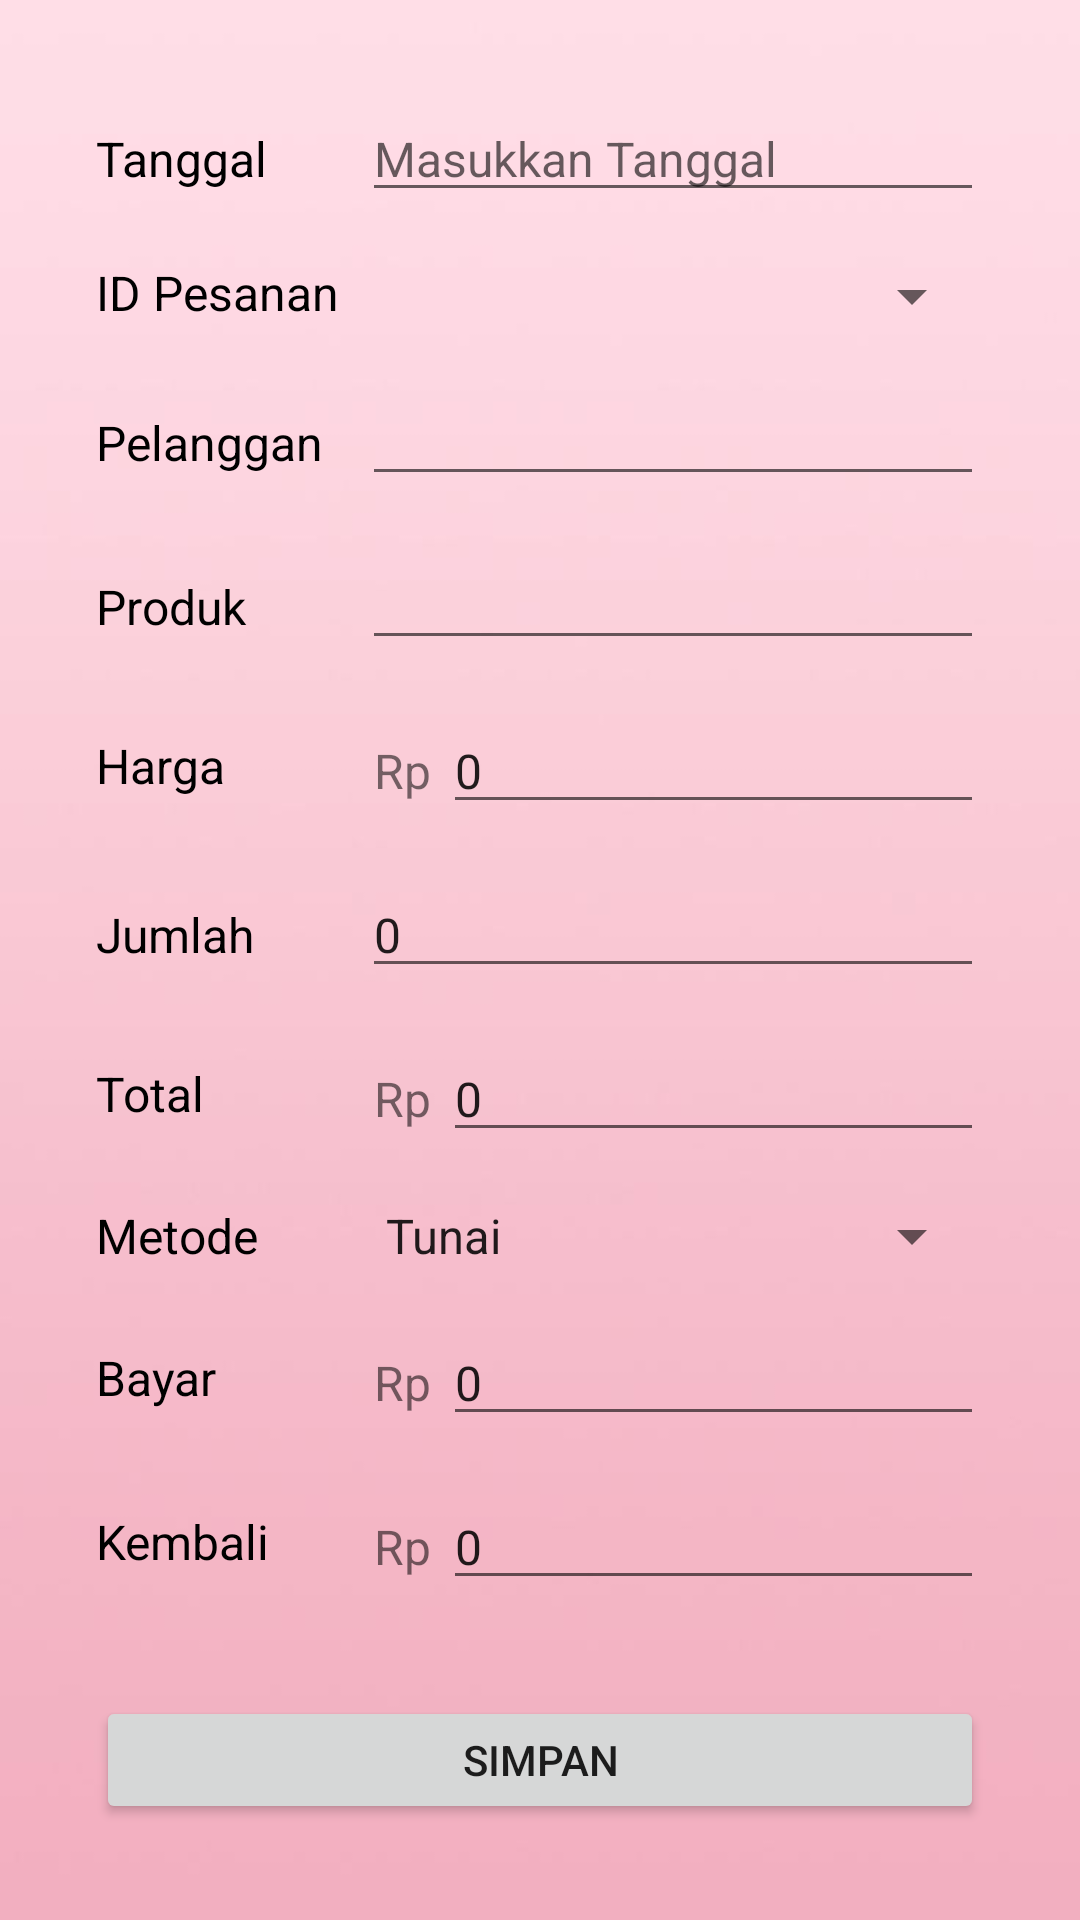

Layout XML and referenced resources for this Android screen:
<!-- AndroidManifest.xml: application theme Theme.PendataanSeserahan -->
<!-- res/layout/activity_add_transaction.xml -->
<?xml version="1.0" encoding="utf-8"?>
<LinearLayout xmlns:android="http://schemas.android.com/apk/res/android"
    xmlns:app="http://schemas.android.com/apk/res-auto"
    xmlns:tools="http://schemas.android.com/tools"
    android:layout_width="match_parent"
    android:layout_height="match_parent"
    android:background="@drawable/background_pink"
    android:orientation="vertical"
    android:padding="32dp"
    tools:context=".AddTransactionActivity">

    <LinearLayout
        android:layout_width="match_parent"
        android:layout_height="wrap_content"
        android:layout_marginBottom="16dp"
        android:orientation="horizontal">

        <TextView
            android:layout_width="0dp"
            android:layout_height="wrap_content"
            android:layout_weight=".3"
            android:text="Tanggal"
            android:textColor="@color/black"
            android:textSize="16sp" />

        <EditText
            android:id="@+id/etTanggal"
            android:layout_width="0dp"
            android:layout_height="wrap_content"
            android:layout_weight=".7"
            android:focusable="false"
            android:hint="Masukkan Tanggal"
            android:importantForAutofill="no"
            android:textSize="16sp" />

    </LinearLayout>

    <LinearLayout
        android:layout_width="match_parent"
        android:layout_height="wrap_content"
        android:layout_marginBottom="16dp"
        android:orientation="horizontal">

        <TextView
            android:layout_width="0dp"
            android:layout_height="wrap_content"
            android:layout_gravity="top"
            android:layout_weight=".3"
            android:text="ID Pesanan"
            android:textColor="@color/black"
            android:textSize="16sp" />


        <Spinner
            android:id="@+id/spinPesanan"
            android:layout_width="0dp"
            android:layout_height="wrap_content"
            android:layout_weight=".7"
            android:textSize="16sp" />


    </LinearLayout>

    <LinearLayout
        android:layout_width="match_parent"
        android:layout_height="wrap_content"
        android:layout_marginBottom="16dp"
        android:orientation="horizontal">

        <TextView
            android:layout_width="0dp"
            android:layout_height="wrap_content"
            android:layout_weight=".3"
            android:text="Pelanggan"
            android:textColor="@color/black"
            android:textSize="16sp" />

        <EditText
            android:id="@+id/etPelanggan"
            android:layout_width="0dp"
            android:layout_weight=".7"
            android:layout_height="wrap_content"
            android:inputType="none"
            android:focusable="false"
            android:textSize="16sp" />

    </LinearLayout>
    <LinearLayout
        android:layout_width="match_parent"
        android:layout_height="wrap_content"
        android:layout_marginBottom="16dp"
        android:orientation="horizontal">

        <TextView
            android:layout_width="0dp"
            android:layout_height="wrap_content"
            android:layout_weight=".3"
            android:text="Produk"
            android:textColor="@color/black"
            android:textSize="16sp" />

        <EditText
            android:id="@+id/etProduk"
            android:layout_width="0dp"
            android:layout_weight=".7"
            android:layout_height="wrap_content"
            android:inputType="none"
            android:focusable="false"
            android:textSize="16sp" />

    </LinearLayout>

    <LinearLayout
        android:layout_width="match_parent"
        android:layout_height="wrap_content"
        android:layout_marginBottom="16dp"
        android:gravity="center"
        android:orientation="horizontal">

        <TextView
            android:layout_width="0dp"
            android:layout_height="wrap_content"
            android:layout_weight=".3"
            android:text="Harga"
            android:textColor="@color/black"
            android:textSize="16sp" />

        <LinearLayout
            android:layout_width="0dp"
            android:layout_height="wrap_content"
            android:layout_weight=".7"
            android:orientation="horizontal">

            <TextView
                android:layout_width="wrap_content"
                android:layout_height="wrap_content"
                android:paddingLeft="4dp"
                android:text="Rp "
                android:textSize="16sp" />

            <EditText
                android:id="@+id/etHarga"
                android:layout_width="match_parent"
                android:layout_height="wrap_content"
                android:inputType="none"
                android:focusable="false"
                android:text="0"
                android:textSize="16sp" />
        </LinearLayout>


    </LinearLayout>

    <LinearLayout
        android:layout_width="match_parent"
        android:layout_height="wrap_content"
        android:layout_marginBottom="16dp"
        android:orientation="horizontal">

        <TextView
            android:layout_width="0dp"
            android:layout_height="wrap_content"
            android:layout_weight=".3"
            android:text="Jumlah"
            android:textColor="@color/black"
            android:textSize="16sp" />

        <EditText
            android:id="@+id/etJumlah"
            android:layout_width="0dp"
            android:layout_weight=".7"
            android:layout_height="wrap_content"
            android:inputType="none"
            android:focusable="false"
            android:text="0"
            android:textSize="16sp" />

    </LinearLayout>

    <LinearLayout
        android:layout_width="match_parent"
        android:layout_height="wrap_content"
        android:layout_marginBottom="16dp"
        android:gravity="center"
        android:orientation="horizontal">

        <TextView
            android:layout_width="0dp"
            android:layout_height="wrap_content"
            android:layout_weight=".3"
            android:text="Total"
            android:textColor="@color/black"
            android:textSize="16sp" />

        <LinearLayout
            android:layout_width="0dp"
            android:layout_height="wrap_content"
            android:layout_weight=".7"
            android:orientation="horizontal">

            <TextView
                android:layout_width="wrap_content"
                android:layout_height="wrap_content"
                android:paddingLeft="4dp"
                android:text="Rp "
                android:textSize="16sp" />

            <EditText
                android:id="@+id/etTotal"
                android:layout_width="match_parent"
                android:layout_height="wrap_content"
                android:inputType="none"
                android:focusable="false"
                android:text="0"
                android:textSize="16sp" />
        </LinearLayout>


    </LinearLayout>

    <LinearLayout
        android:layout_width="match_parent"
        android:layout_height="wrap_content"
        android:layout_marginBottom="16dp"
        android:orientation="horizontal">

        <TextView
            android:layout_width="0dp"
            android:layout_weight=".3"
            android:layout_height="wrap_content"
            android:text="Metode"
            android:textColor="@color/black"
            android:textSize="16sp" />

        <Spinner
            android:id="@+id/spinMetode"
            android:layout_width="0dp"
            android:layout_weight=".7"
            android:layout_height="wrap_content"
            android:entries="@array/metode_bayar"
            android:spinnerMode="dropdown" />

    </LinearLayout>

    <LinearLayout
        android:layout_width="match_parent"
        android:layout_height="wrap_content"
        android:layout_marginBottom="16dp"
        android:gravity="center"
        android:orientation="horizontal">

        <TextView
            android:layout_width="0dp"
            android:layout_height="wrap_content"
            android:layout_weight=".3"
            android:text="Bayar"
            android:textColor="@color/black"
            android:textSize="16sp" />

        <LinearLayout
            android:layout_width="0dp"
            android:layout_height="wrap_content"
            android:layout_weight=".7"
            android:orientation="horizontal">

            <TextView
                android:layout_width="wrap_content"
                android:layout_height="wrap_content"
                android:paddingLeft="4dp"
                android:text="Rp "
                android:textSize="16sp" />

            <EditText
                android:id="@+id/etBayar"
                android:layout_width="match_parent"
                android:layout_height="wrap_content"
                android:inputType="number"
                android:text="0"
                android:textSize="16sp" />
        </LinearLayout>


    </LinearLayout>

    <LinearLayout
        android:layout_width="match_parent"
        android:layout_height="wrap_content"
        android:layout_marginBottom="16dp"
        android:gravity="center"
        android:orientation="horizontal">

        <TextView
            android:layout_width="0dp"
            android:layout_height="wrap_content"
            android:layout_weight=".3"
            android:text="Kembali"
            android:textColor="@color/black"
            android:textSize="16sp" />

        <LinearLayout
            android:layout_width="0dp"
            android:layout_height="wrap_content"
            android:layout_weight=".7"
            android:orientation="horizontal">

            <TextView
                android:layout_width="wrap_content"
                android:layout_height="wrap_content"
                android:paddingLeft="4dp"
                android:text="Rp "
                android:textSize="16sp" />

            <EditText
                android:id="@+id/etKembali"
                android:layout_width="match_parent"
                android:layout_height="wrap_content"
                android:inputType="none"
                android:focusable="false"
                android:text="0"
                android:textSize="16sp" />
        </LinearLayout>


    </LinearLayout>

    <Button
        android:id="@+id/btnSimpan"
        android:layout_width="match_parent"
        android:layout_height="wrap_content"
        android:layout_marginTop="16dp"
        android:text="Simpan" />


</LinearLayout>
<!-- resources referenced by this layout -->
<resources>
  <array name="metode_bayar">
          <item>Tunai</item>
          <item>Non Tunai</item>
      </array>
  <color name="black">#FF000000</color>
  <!-- drawable background_pink: png bitmap (drawable, 12778 bytes) -->
  <style name="Theme.PendataanSeserahan" parent="Theme.MaterialComponents.DayNight.DarkActionBar">
          
          <item name="colorPrimary">@color/pink</item>
          <item name="colorPrimaryVariant">@color/pink</item>
          <item name="colorOnPrimary">@color/white</item>
          
          <item name="colorSecondary">@color/pink</item>
          <item name="colorSecondaryVariant">@color/pink_2</item>
          <item name="colorOnSecondary">@color/black</item>
          
          <item name="android:statusBarColor">?attr/colorPrimaryVariant</item>
          
      </style>
  <color name="pink">#FF4797</color>
  <color name="white">#FFFFFFFF</color>
  <color name="pink_2">#FF137A</color>
</resources>
